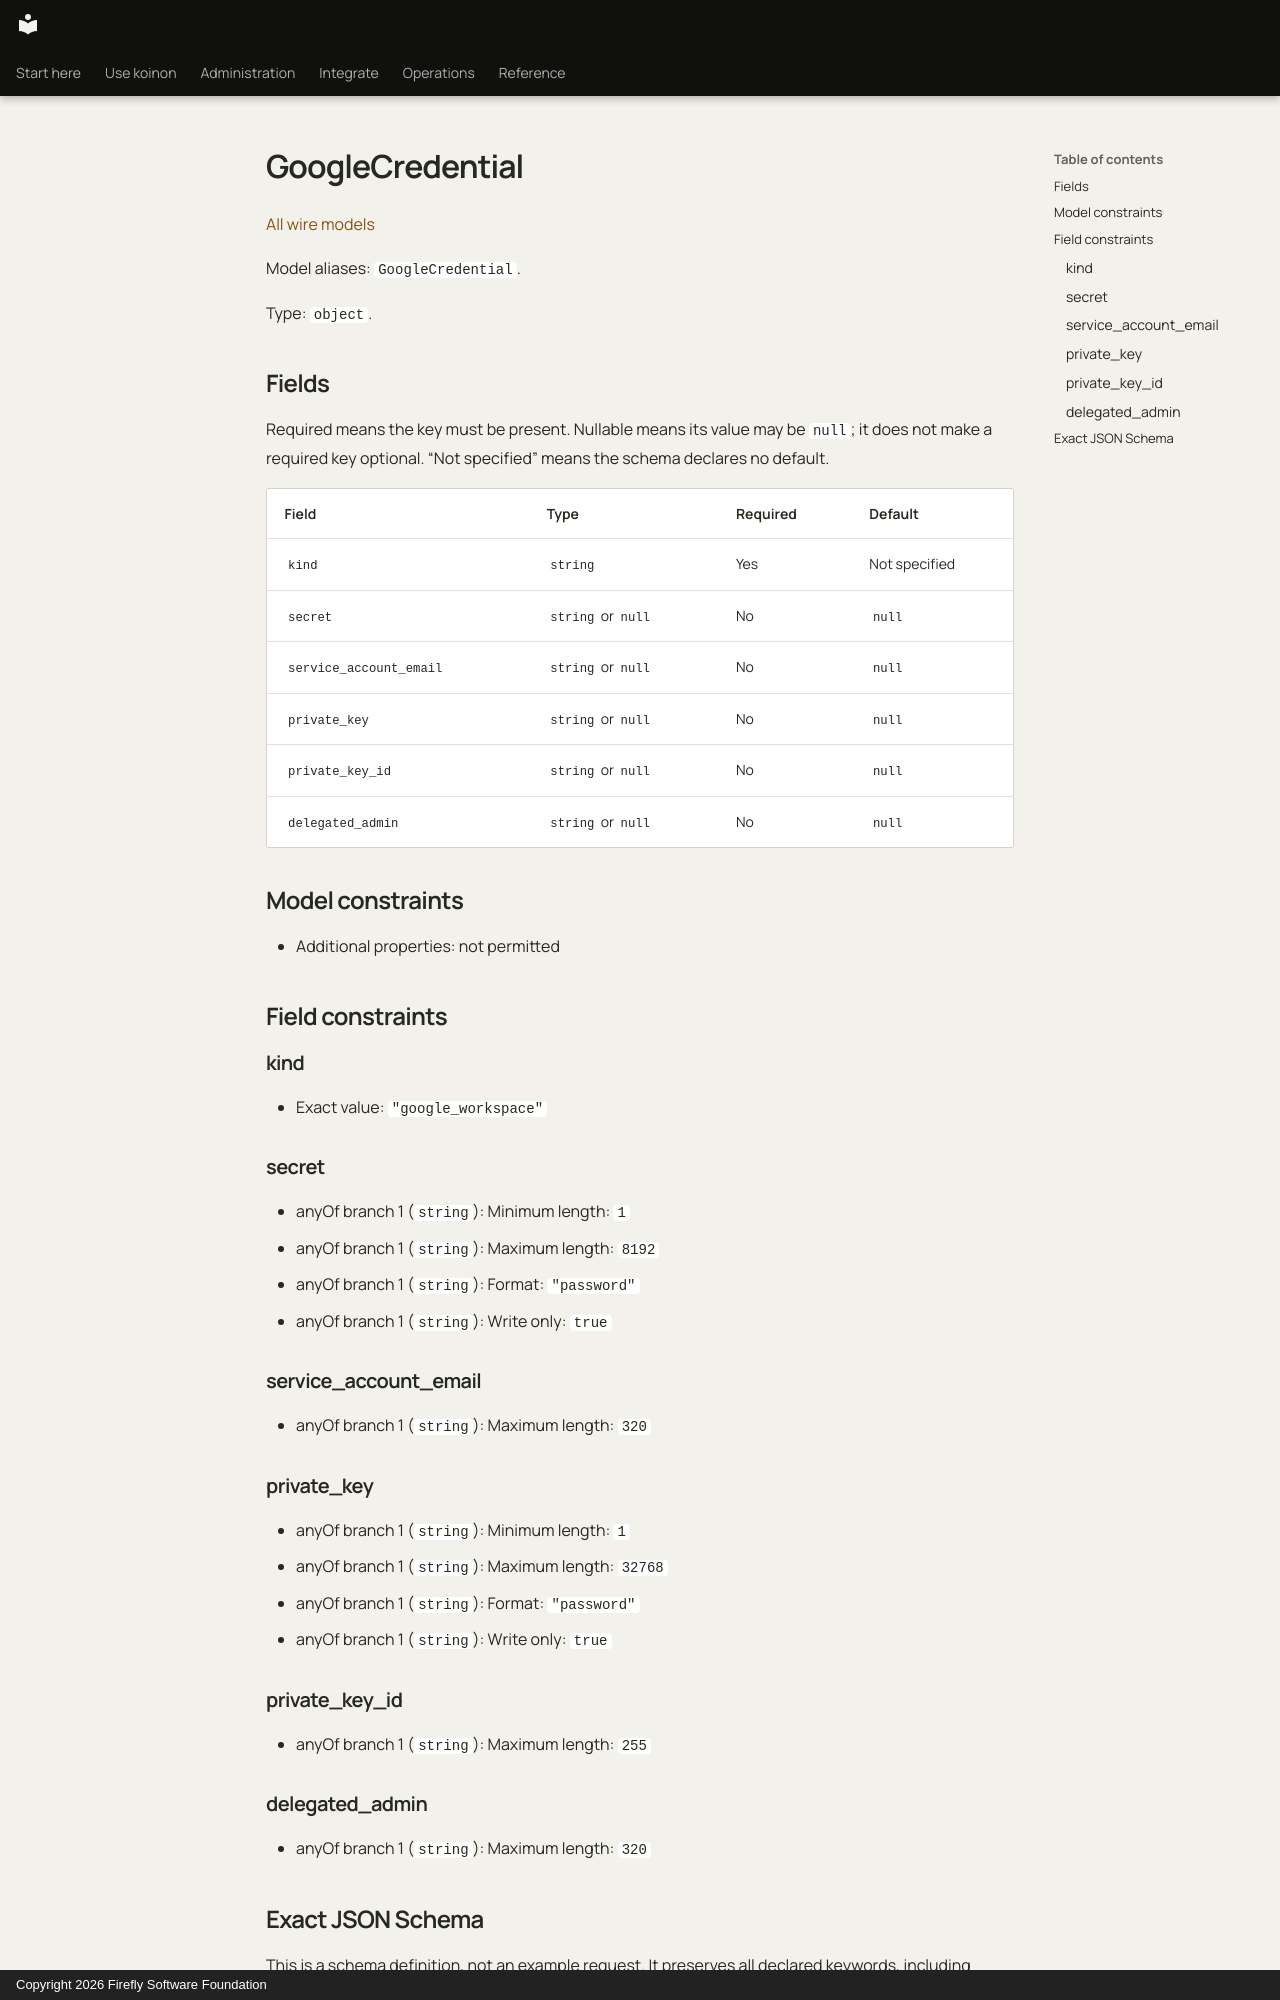

repository: fireflyframework/firefly-koinon · page: reference/models/googlecredential/index.html · generator: mkdocs · copyright: Copyright 2026 Firefly Software Foundation

<!-- Copyright 2026 Firefly Software Foundation -->
<!-- SPDX-License-Identifier: Apache-2.0 -->

# GoogleCredential

[All wire models](index.md)

Model aliases: `GoogleCredential`.

Type: `object`.

## Fields

Required means the key must be present. Nullable means its value may be `null`; it does not make a required key optional. “Not specified” means the schema declares no default.

| Field | Type | Required | Default |
| --- | --- | --- | --- |
| `kind` | `string` | Yes | Not specified |
| `secret` | `string` or `null` | No | `null` |
| `service_account_email` | `string` or `null` | No | `null` |
| `private_key` | `string` or `null` | No | `null` |
| `private_key_id` | `string` or `null` | No | `null` |
| `delegated_admin` | `string` or `null` | No | `null` |

## Model constraints

- Additional properties: not permitted

## Field constraints

### kind

- Exact value: `"google_workspace"`

### secret

- anyOf branch 1 (`string`): Minimum length: `1`
- anyOf branch 1 (`string`): Maximum length: `8192`
- anyOf branch 1 (`string`): Format: `"password"`
- anyOf branch 1 (`string`): Write only: `true`

### service_account_email

- anyOf branch 1 (`string`): Maximum length: `320`

### private_key

- anyOf branch 1 (`string`): Minimum length: `1`
- anyOf branch 1 (`string`): Maximum length: `32768`
- anyOf branch 1 (`string`): Format: `"password"`
- anyOf branch 1 (`string`): Write only: `true`

### private_key_id

- anyOf branch 1 (`string`): Maximum length: `255`

### delegated_admin

- anyOf branch 1 (`string`): Maximum length: `320`
